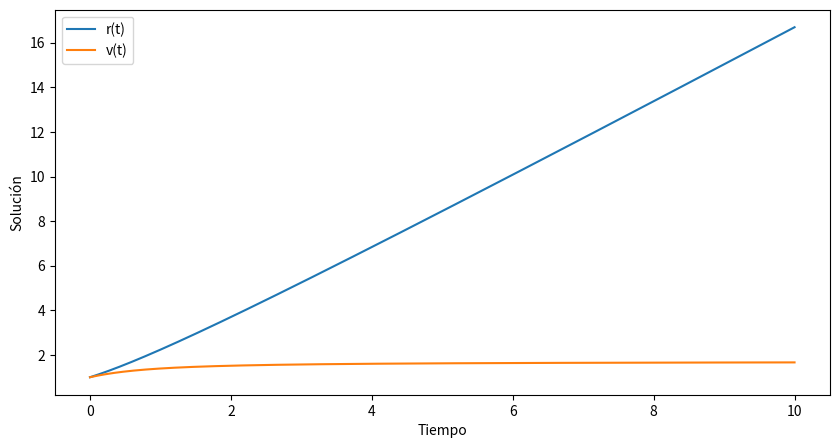

This figure's Python source:
import numpy as np
from scipy.integrate import odeint
import matplotlib.pyplot as plt

# Definir la función que representa el sistema de ecuaciones diferenciales
def sistema_ecuaciones(y, t, a):
    r, v = y
    drdt = v
    dvdt = a * abs(v) / abs(r)**2
    return [drdt, dvdt]

# Condiciones iniciales
r0 = 1.0  # Cambia según tus necesidades
v0 = 1.0  # Cambia según tus necesidades
condiciones_iniciales = [r0, v0]

# Parámetro 'a'
a = 1.0*np.sin(np.pi/4)  # Cambia según tus necesidades

# Tiempo de integración
t = np.linspace(0, 10, 1000)  # Cambia según tus necesidades

# Resolver el sistema de ecuaciones diferenciales
solucion = odeint(sistema_ecuaciones, condiciones_iniciales, t, args=(a,))

# Graficar la solución
plt.figure(figsize=(10, 5))
plt.plot(t, solucion[:, 0], label='r(t)')
plt.plot(t, solucion[:, 1], label='v(t)')
plt.xlabel('Tiempo')
plt.ylabel('Solución')
plt.legend()
plt.show()
